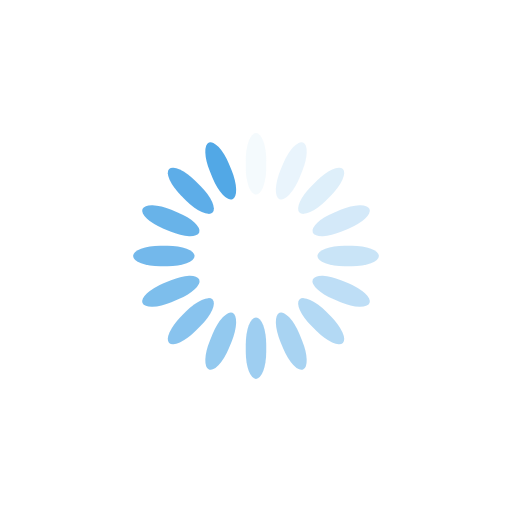
t = 0.00 s
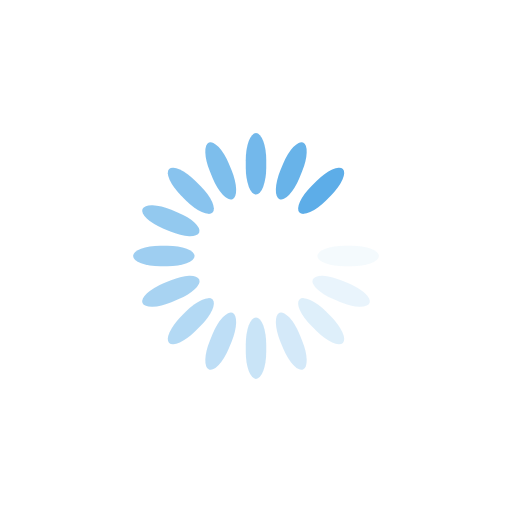
t = 0.45 s
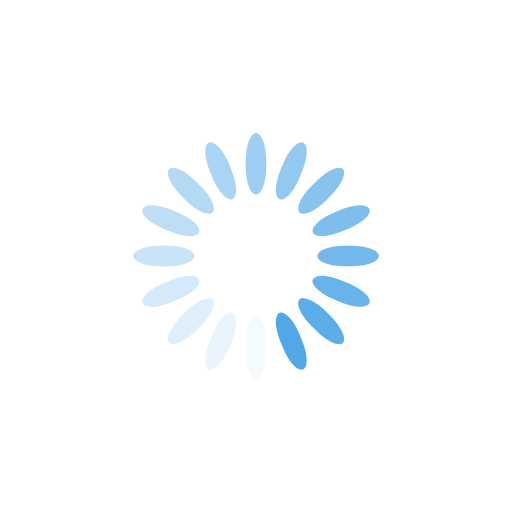
t = 0.89 s
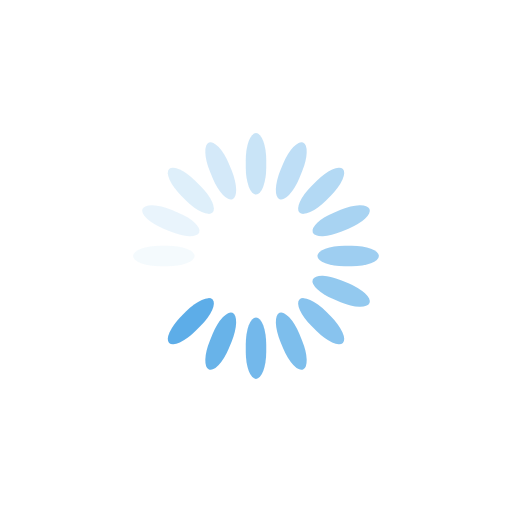
t = 1.34 s

The animated SVG that drew these frames (rendered in a browser with its animation timeline set to each time). Animation: 16 SMIL elements (animate=16); one cycle of 1.79 s, repeats indefinitely.

<?xml version="1.0" encoding="utf-8"?>
<svg xmlns="http://www.w3.org/2000/svg" xmlns:xlink="http://www.w3.org/1999/xlink" style="margin: auto; background: none; display: block; shape-rendering: auto;" width="147px" height="147px" viewBox="0 0 100 100" preserveAspectRatio="xMidYMid">
<g transform="rotate(0 50 50)">
  <rect x="48" y="26" rx="2" ry="5.28" width="4" height="12" fill="#52a8e6">
    <animate attributeName="opacity" values="1;0" keyTimes="0;1" dur="1.7857142857142856s" begin="-1.6741071428571428s" repeatCount="indefinite"></animate>
  </rect>
</g><g transform="rotate(22.5 50 50)">
  <rect x="48" y="26" rx="2" ry="5.28" width="4" height="12" fill="#52a8e6">
    <animate attributeName="opacity" values="1;0" keyTimes="0;1" dur="1.7857142857142856s" begin="-1.5624999999999998s" repeatCount="indefinite"></animate>
  </rect>
</g><g transform="rotate(45 50 50)">
  <rect x="48" y="26" rx="2" ry="5.28" width="4" height="12" fill="#52a8e6">
    <animate attributeName="opacity" values="1;0" keyTimes="0;1" dur="1.7857142857142856s" begin="-1.450892857142857s" repeatCount="indefinite"></animate>
  </rect>
</g><g transform="rotate(67.5 50 50)">
  <rect x="48" y="26" rx="2" ry="5.28" width="4" height="12" fill="#52a8e6">
    <animate attributeName="opacity" values="1;0" keyTimes="0;1" dur="1.7857142857142856s" begin="-1.3392857142857142s" repeatCount="indefinite"></animate>
  </rect>
</g><g transform="rotate(90 50 50)">
  <rect x="48" y="26" rx="2" ry="5.28" width="4" height="12" fill="#52a8e6">
    <animate attributeName="opacity" values="1;0" keyTimes="0;1" dur="1.7857142857142856s" begin="-1.2276785714285714s" repeatCount="indefinite"></animate>
  </rect>
</g><g transform="rotate(112.5 50 50)">
  <rect x="48" y="26" rx="2" ry="5.28" width="4" height="12" fill="#52a8e6">
    <animate attributeName="opacity" values="1;0" keyTimes="0;1" dur="1.7857142857142856s" begin="-1.1160714285714284s" repeatCount="indefinite"></animate>
  </rect>
</g><g transform="rotate(135 50 50)">
  <rect x="48" y="26" rx="2" ry="5.28" width="4" height="12" fill="#52a8e6">
    <animate attributeName="opacity" values="1;0" keyTimes="0;1" dur="1.7857142857142856s" begin="-1.0044642857142856s" repeatCount="indefinite"></animate>
  </rect>
</g><g transform="rotate(157.5 50 50)">
  <rect x="48" y="26" rx="2" ry="5.28" width="4" height="12" fill="#52a8e6">
    <animate attributeName="opacity" values="1;0" keyTimes="0;1" dur="1.7857142857142856s" begin="-0.8928571428571428s" repeatCount="indefinite"></animate>
  </rect>
</g><g transform="rotate(180 50 50)">
  <rect x="48" y="26" rx="2" ry="5.28" width="4" height="12" fill="#52a8e6">
    <animate attributeName="opacity" values="1;0" keyTimes="0;1" dur="1.7857142857142856s" begin="-0.7812499999999999s" repeatCount="indefinite"></animate>
  </rect>
</g><g transform="rotate(202.5 50 50)">
  <rect x="48" y="26" rx="2" ry="5.28" width="4" height="12" fill="#52a8e6">
    <animate attributeName="opacity" values="1;0" keyTimes="0;1" dur="1.7857142857142856s" begin="-0.6696428571428571s" repeatCount="indefinite"></animate>
  </rect>
</g><g transform="rotate(225 50 50)">
  <rect x="48" y="26" rx="2" ry="5.28" width="4" height="12" fill="#52a8e6">
    <animate attributeName="opacity" values="1;0" keyTimes="0;1" dur="1.7857142857142856s" begin="-0.5580357142857142s" repeatCount="indefinite"></animate>
  </rect>
</g><g transform="rotate(247.5 50 50)">
  <rect x="48" y="26" rx="2" ry="5.28" width="4" height="12" fill="#52a8e6">
    <animate attributeName="opacity" values="1;0" keyTimes="0;1" dur="1.7857142857142856s" begin="-0.4464285714285714s" repeatCount="indefinite"></animate>
  </rect>
</g><g transform="rotate(270 50 50)">
  <rect x="48" y="26" rx="2" ry="5.28" width="4" height="12" fill="#52a8e6">
    <animate attributeName="opacity" values="1;0" keyTimes="0;1" dur="1.7857142857142856s" begin="-0.33482142857142855s" repeatCount="indefinite"></animate>
  </rect>
</g><g transform="rotate(292.5 50 50)">
  <rect x="48" y="26" rx="2" ry="5.28" width="4" height="12" fill="#52a8e6">
    <animate attributeName="opacity" values="1;0" keyTimes="0;1" dur="1.7857142857142856s" begin="-0.2232142857142857s" repeatCount="indefinite"></animate>
  </rect>
</g><g transform="rotate(315 50 50)">
  <rect x="48" y="26" rx="2" ry="5.28" width="4" height="12" fill="#52a8e6">
    <animate attributeName="opacity" values="1;0" keyTimes="0;1" dur="1.7857142857142856s" begin="-0.11160714285714285s" repeatCount="indefinite"></animate>
  </rect>
</g><g transform="rotate(337.5 50 50)">
  <rect x="48" y="26" rx="2" ry="5.28" width="4" height="12" fill="#52a8e6">
    <animate attributeName="opacity" values="1;0" keyTimes="0;1" dur="1.7857142857142856s" begin="0s" repeatCount="indefinite"></animate>
  </rect>
</g>
<!-- [ldio] generated by https://loading.io/ --></svg>